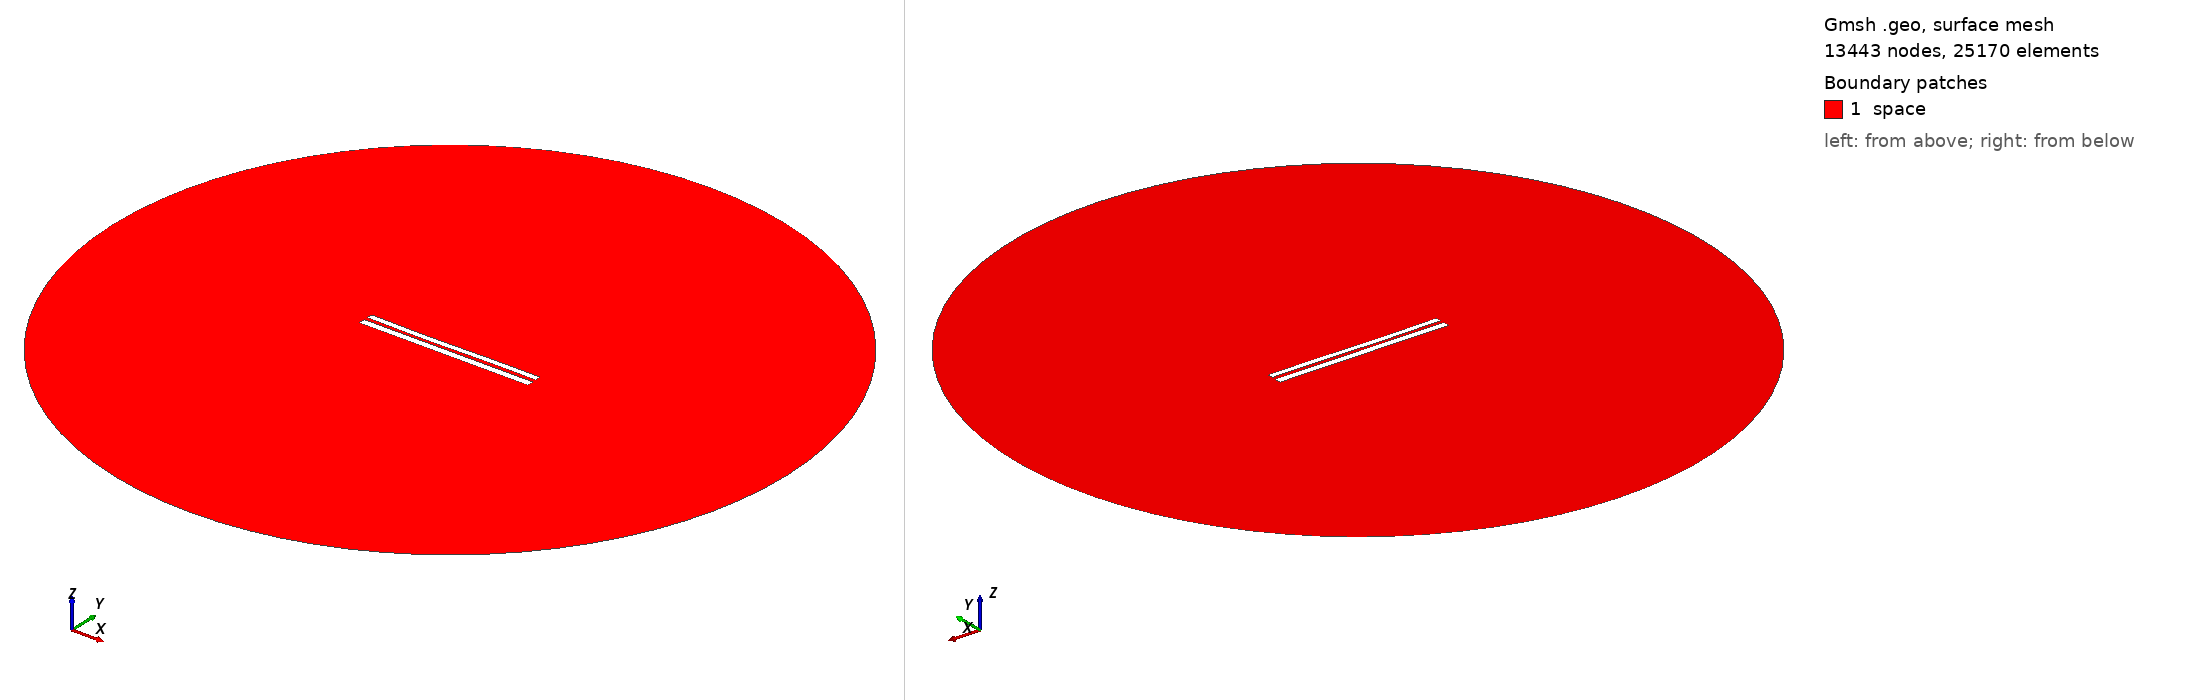

Gmsh geometry script, surface-meshed: 13443 nodes, 25170 surface elements. Boundary patches (legend numbers): 1 space. Left view from above one corner, right view from below the opposite corner. Legend entries are the model's physical surfaces. The drawing asked Gmsh for element sizes between 1% and 20% of the model's largest extent; the script's own settings can give other sizes.

=== 7753.geo (drawn) ===
//---------------------------------------
// Geometry kernel
//---------------------------------------

SetFactory("OpenCASCADE");



//---------------------------------------
// Parameters of the geometry
//---------------------------------------

// Overetch of the upper plate
overetch = 0.25;

// Distance between the plates
distance = 2.0;

// Discretization over the x axis (for the deformation)
nx = 50; 

// Length of the plate
L = 100 - overetch; 

// Number of modes
n = 4; 

// 1st mode coefficient
coeff(1) = 0.0;
beta(1) = 0.596864 * 3.1415926535 / L;

// 2nd mode coefficient
coeff(2) = -0.15;
beta(2) = 1.49418 * 3.1415926535 / L;

// 3rd mode coefficient
coeff(3) = -0.15;
beta(3) = 2.50025 * 3.1415926535 / L;

// 4th mode coefficient
coeff(4) = 0.0;
beta(4) = 3.49999 * 3.1415926535 / L;



//---------------------------------------
// Upper plate (deformed rectangle)
//---------------------------------------

// Coordiantes of the upper plate
xmin = -50;
xmax = 50 - overetch;

// Height of the upper plate
yheight = 4 - 2 * overetch;

// Indexes of the points
UpperID[] = {};
LowerID[] = {};
LeftID[] = {};
RightID[] = {};

// Point index
p = 1;

// Horizontal edges
For i In {1:nx}
    x = xmin + (i-1)*(xmax - xmin)/(nx-1);

    y_bottom = distance / 2 + overetch;
    For j In {1:n}
        C = (Cosh(beta(j)*L) + Cos(beta(j)*L)) / (Sinh(beta(j)*L) + Sin(beta(j)*L));
        y_bottom  = y_bottom + coeff(j) * (Cosh(beta(j)*(x+50)) - Cos(beta(j)*(x+50)) - C * (Sinh(beta(j)*(x+50)) - Sin(beta(j)*(x+50))));
    EndFor

    y_top = y_bottom + yheight;

    Point(p) = {x, y_top, 0, 1.0};
    UpperID[i] = p;
    p = p + 1;

    Point(p) = {x, y_bottom, 0, 1.0};
    LowerID[i] = p;
    p = p + 1;
EndFor

// Create point lists
UpperPts[] = {}; LowerPts[] = {};
For i In {1:nx}
  UpperPts[] += {UpperID[i]};
  LowerPts[] += {LowerID[i]};
EndFor

// Build splines
Spline(1) = {UpperPts[]};
Spline(2) = {LowerPts[]};
Line(3) = {LowerPts[nx-1], UpperPts[nx-1]};
Line(4) = {LowerPts[0], UpperPts[0]};

// Build the plane surface
Curve Loop(1) = {2, 3, -1, -4};
Plane Surface(1) = {1};



//---------------------------------------
// Lower plate (rectangle)
//---------------------------------------

// Vertices
Point(1001) = {-50, -1, 0, 1.0};
Point(1002) = { 50, -1, 0, 1.0};
Point(1003) = { 50,  -5, 0, 1.0};
Point(1004) = {-50,  -5, 0, 1.0};

// Edges
Line(5) = {1001, 1002};
Line(6) = {1002, 1003};
Line(7) = {1003, 1004};
Line(8) = {1004, 1001};

// Plane surface
Line Loop(2) = {5, 6, 7, 8};
Plane Surface(2) = {2}; 



//---------------------------------------
// Outer (fictious) boundary
//---------------------------------------

// Points
Point(1005) = {0, 0, 0};       // Center
Point(1006) = {200, 0, 0};     // Start point
Point(1007) = {0, 200, 0};     // 90 degrees
Point(1008) = {-200, 0, 0};    // 180 degrees
Point(1009) = {0, -200, 0};    // 270 degrees

// Circle arcs (each needs start, center, end)
Circle(9) = {1006, 1005, 1007};
Circle(10) = {1007, 1005, 1008};
Circle(11) = {1008, 1005, 1009};
Circle(12) = {1009, 1005, 1006};

// Plane surface for the entire domain
Curve Loop(3) = {9, 10, 11, 12};
Surface(3) = {3};

// Subtract the plates from the whole domain to obtain the actual domain where we want to solve the equations
BooleanDifference{ Surface{3}; Delete; }{ Surface{1}; Surface{2}; Delete; }




//---------------------------------------
// Transfinite Lines/Curves
//---------------------------------------

// Set the number of points on the boundaries
r = 7;

// Plates
Transfinite Curve {1, 2} = 50*r Using Progression 1;
Transfinite Curve {3, 4} = 2*r Using Progression 1;
Transfinite Line {5, 7} = 50*r Using Progression 1;
Transfinite Line {6, 8} = 2*r Using Progression 1;

// Outer boundary
Transfinite Line {9, 10, 11, 12} = 20 Using Progression 1;



//---------------------------------------
// Physical groups
//---------------------------------------                

// Physical curves (boundaries)
Physical Line("force_segment", 10) = {2};
Physical Line("upper_plate", 11) = {1, 3, 4};
Physical Line("lower_plate", 12) = {5, 6, 7, 8};
Physical Line("boundary", 20) = {9, 10, 11, 12};

// Physical Surfaces
Physical Surface("space", 30) = {3};



//---------------------------------------
// 6. Generate the Mesh
//---------------------------------------

// 2D mesh generation
Mesh 2;
